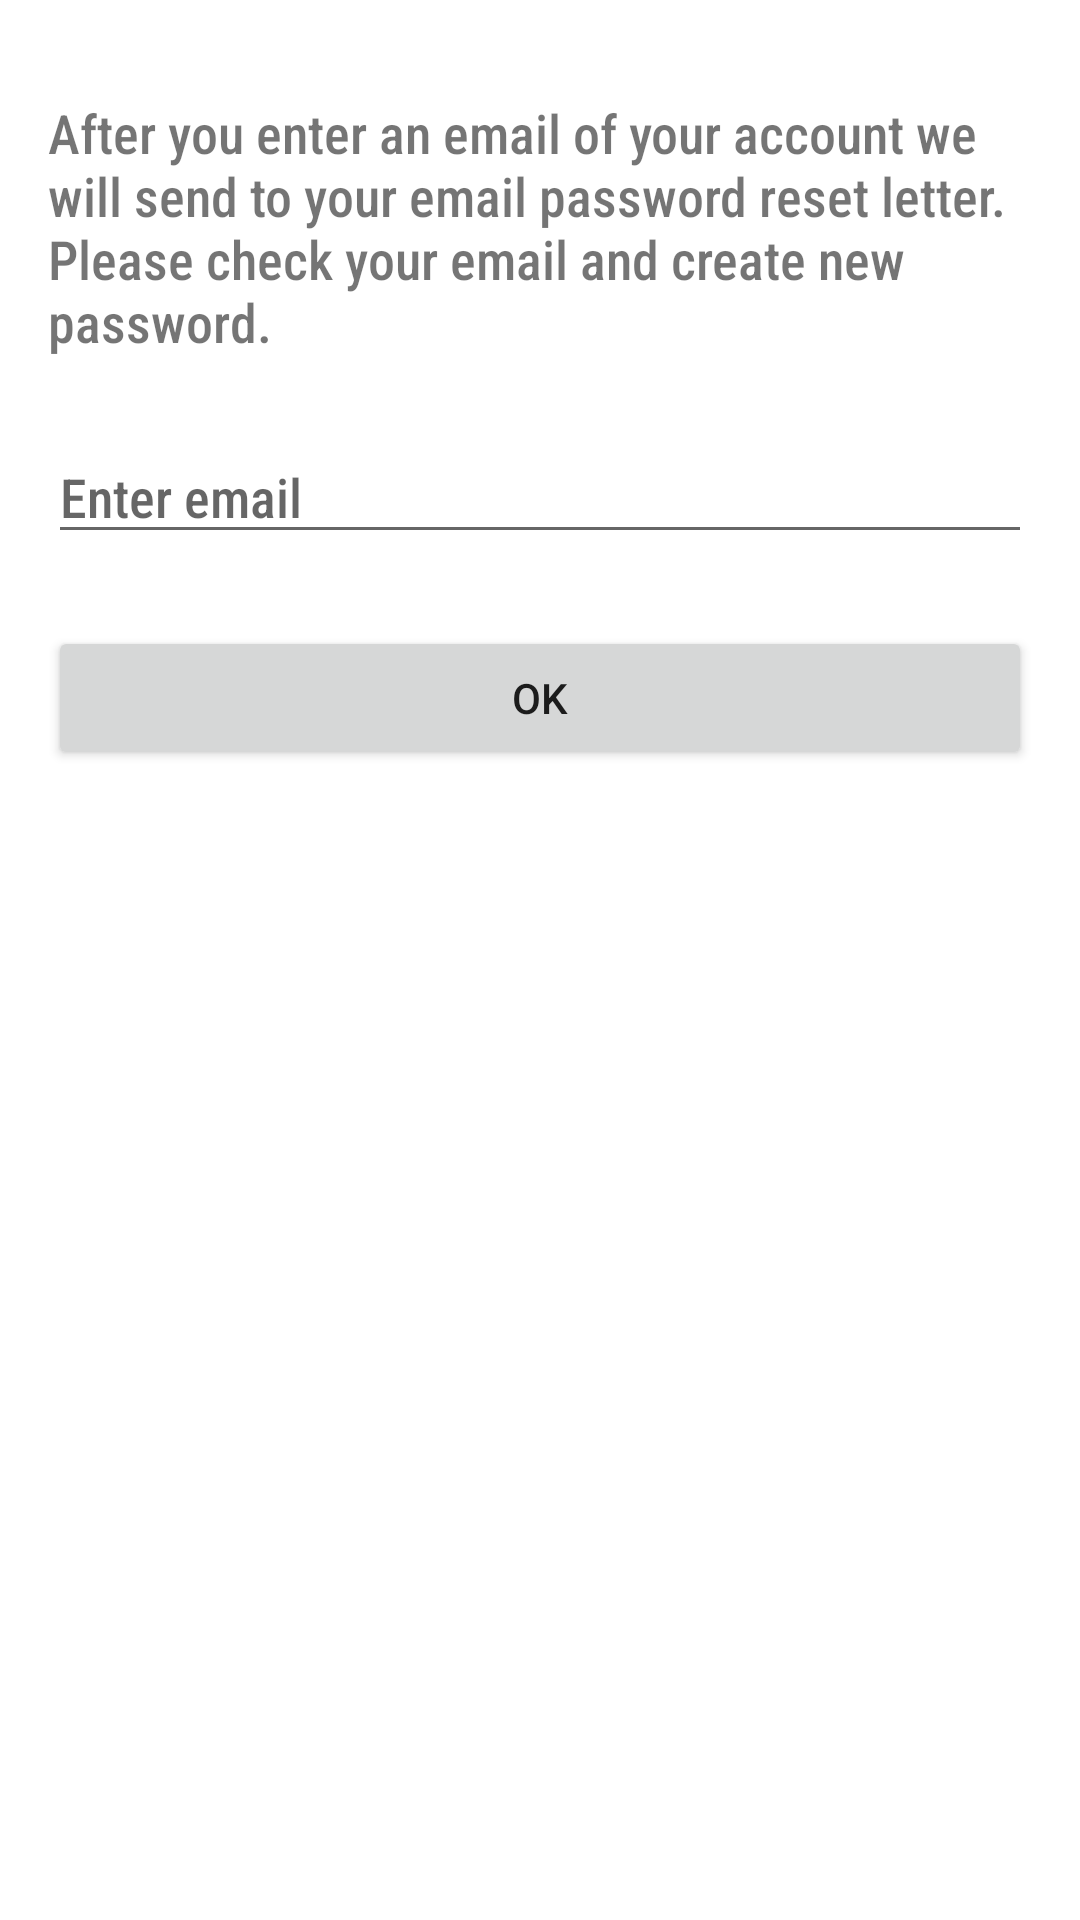

This screen was rendered from an Android layout file. Write that file and the resources it references.
<!-- AndroidManifest.xml: application theme Theme.RedHood -->
<!-- res/layout/fragment_password_reset.xml -->
<?xml version="1.0" encoding="utf-8"?>
<androidx.constraintlayout.widget.ConstraintLayout xmlns:android="http://schemas.android.com/apk/res/android"
    xmlns:app="http://schemas.android.com/apk/res-auto"
    xmlns:tools="http://schemas.android.com/tools"
    android:layout_width="match_parent"
    android:layout_height="match_parent"
    tools:context=".ui.authentication.PasswordReset">

    <TextView
        android:id="@+id/pswrd_res_tv"
        style="@style/TextViewStyle"
        android:layout_width="0dp"
        android:layout_height="wrap_content"
        android:layout_marginStart="16dp"
        android:layout_marginTop="32dp"
        android:layout_marginEnd="16dp"
        android:text="@string/reset_password_title"
        app:layout_constraintEnd_toEndOf="parent"
        app:layout_constraintStart_toStartOf="parent"
        app:layout_constraintTop_toTopOf="parent" />

    <EditText
        android:id="@+id/pswrd_res_et"
        style="@style/EditTextStyle"
        android:layout_width="0dp"
        android:layout_height="wrap_content"
        android:layout_marginStart="16dp"
        android:layout_marginTop="24dp"
        android:layout_marginEnd="16dp"
        android:hint="@string/email_hint"
        android:inputType="textEmailAddress"
        app:layout_constraintEnd_toEndOf="parent"
        app:layout_constraintStart_toStartOf="parent"
        app:layout_constraintTop_toBottomOf="@+id/pswrd_res_tv" />

    <Button
        android:id="@+id/pswrd_res_ok_button"
        android:layout_width="0dp"
        android:layout_height="wrap_content"
        android:layout_marginStart="16dp"
        android:layout_marginTop="24dp"
        android:layout_marginEnd="16dp"
        android:text="@string/ok_button"
        app:layout_constraintEnd_toEndOf="parent"
        app:layout_constraintStart_toStartOf="parent"
        app:layout_constraintTop_toBottomOf="@+id/pswrd_res_et" />
</androidx.constraintlayout.widget.ConstraintLayout>
<!-- resources referenced by this layout -->
<resources>
  <string name="email_hint">Enter email</string>
  <string name="ok_button">OK</string>
  <string name="reset_password_title">
          After you enter an email of your account we will send to your email
          password reset letter.
          Please check your email and create new password.
      </string>
  <style name="EditTextStyle" parent="@style/Widget.AppCompat.EditText">
          <item name="fontFamily">sans-serif-condensed-medium</item>
      </style>
  <style name="TextViewStyle" parent="@style/Widget.AppCompat.TextView">
          <item name="fontFamily">sans-serif-condensed-medium</item>
          <item name="android:textSize">18sp</item>
      </style>
  <style name="Theme.RedHood" parent="Theme.MaterialComponents.DayNight.NoActionBar">
          
          <item name="colorPrimary">@color/red_7</item>
          <item name="colorPrimaryVariant">@color/red_7</item>
          <item name="colorOnPrimary">@color/white</item>
          
          <item name="colorSecondary">@color/red_4</item>
          <item name="colorSecondaryVariant">@color/red_2</item>
          <item name="colorOnSecondary">@color/white</item>
          
          <item name="android:statusBarColor" tools:targetApi="l">?attr/colorPrimaryVariant</item>
      </style>
  <color name="red_7">#FFC71F37</color>
  <color name="white">#FFFFFFFF</color>
  <color name="red_4">#FFA71E34</color>
  <color name="red_2">#FF85182A</color>
</resources>
